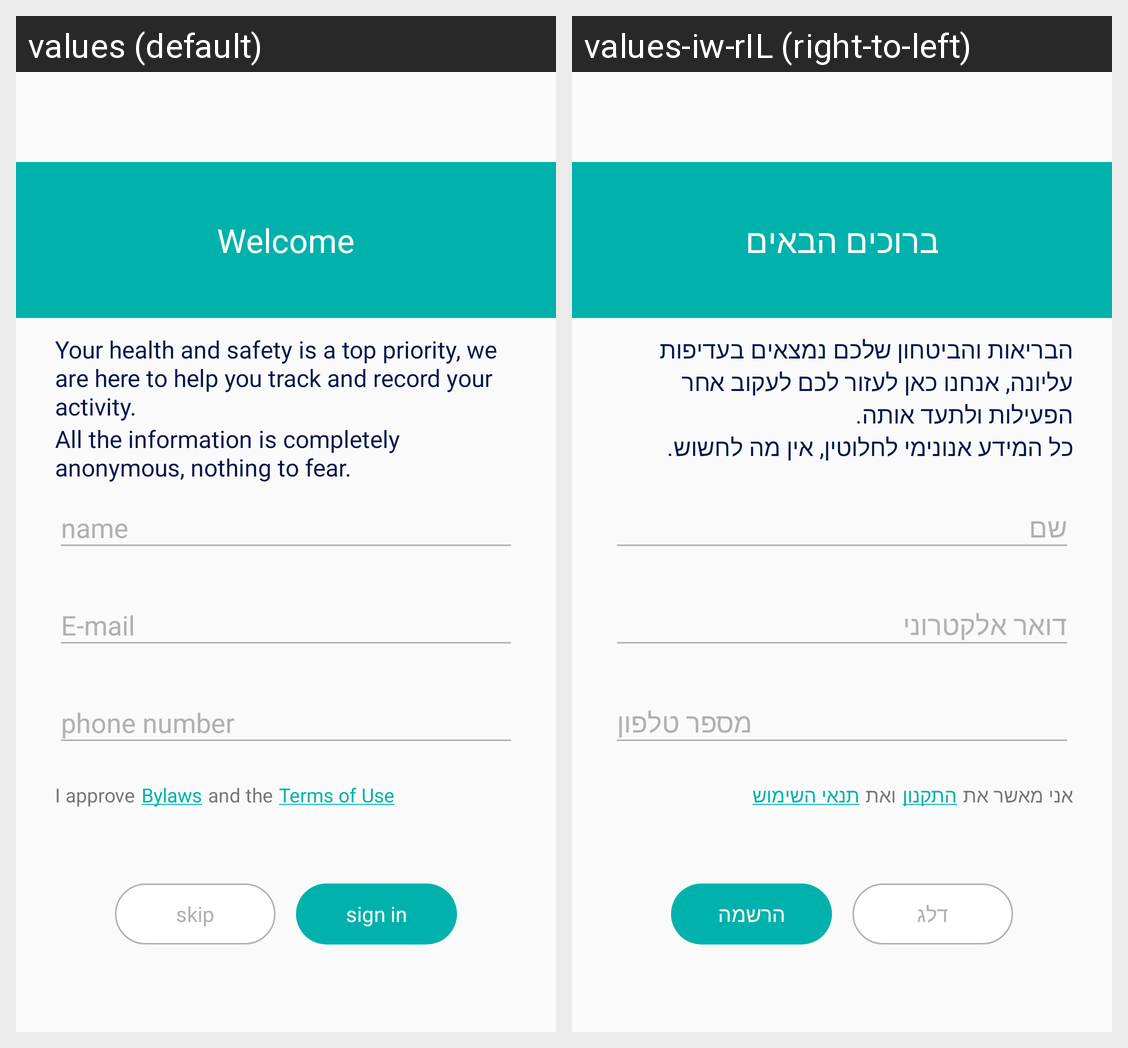

For this localized Android screen grid, give each drawn string resource with its value in every locale shown.
Android screen res/layout/activity_login.xml rendered under 2 locales, left to right: values (default), values-iw-rIL (right-to-left). Device: Nexus 5 (rendered at 1080×1920; each locale shown at half size, 540×960, under a caption strip naming it); theme AppTheme.
Strings drawn on this screen, with the default value and each locale's value (text and hints the layout hard-codes, and strings that could not be matched under every locale, appear in the picture but are not listed):

welcome
  values: Welcome
  values-iw-rIL: ברוכים הבאים

your_health
  values: Your health and safety is a top priority, we are here to help you track and record your activity.
  values-iw-rIL: הבריאות והביטחון שלכם נמצאים בעדיפות עליונה, אנחנו כאן לעזור לכם לעקוב אחר הפעילות ולתעד אותה.

all_the
  values: All the information is completely anonymous, nothing to fear.
  values-iw-rIL: כל המידע אנונימי לחלוטין, אין מה לחשוש.

name
  values: name
  values-iw-rIL: שם

mail
  values: E-mail
  values-iw-rIL: דואר אלקטרוני

phone_number
  values: phone number
  values-iw-rIL: מספר טלפון

agree
  values: I approve
  values-iw-rIL: אני מאשר את

bylaws
  values: Bylaws
  values-iw-rIL: התקנון

and
  values: and the
  values-iw-rIL: ואת

terms_of_use
  values: Terms of Use
  values-iw-rIL: תנאי השימוש

skip
  values: skip
  values-iw-rIL: דלג

login
  values: sign in
  values-iw-rIL: הרשמה
